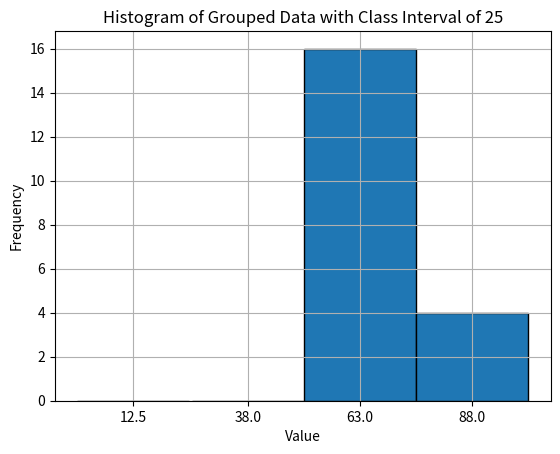

Reproduce this figure in Python.
import numpy as np
import matplotlib.pyplot as plt

# Given data
data = [54, 56, 57, 60, 62, 63, 64, 65, 66, 67, 69, 70, 72, 73, 74, 74, 76, 78, 85, 88]

# Step 1: Define the specific class intervals and initialize frequencies
class_intervals = [(0, 25), (26, 50), (51, 75), (76, 100)]
frequencies = [0] * len(class_intervals)

# Populate frequencies
for value in data:
    for i, interval in enumerate(class_intervals):
        if interval[0] <= value <= interval[1]:
            frequencies[i] += 1
            break  # Break once the value is found in the interval

# Step 2: Calculate midpoints for each interval
midpoints = [(interval[0] + interval[1]) / 2 for interval in class_intervals]

# Step 3: Calculate statistics
sum_fiXi = sum(midpoints[i] * frequencies[i] for i in range(len(frequencies)))
sum_fi = sum(frequencies)
mean = sum_fiXi / sum_fi
sum_f_xi_minus_mean_sq = sum(frequencies[i] * ((midpoints[i] - mean)**2) for i in range(len(frequencies)))

# Step 4: Print frequency distribution table
print("Frequency Distribution Table")
print("----------------------------------------")
print("Class Interval      |   Frequency")
print("----------------------------------------")
for i, interval in enumerate(class_intervals):
    interval_str = f"{interval[0]} - {interval[1]}"
    frequency_str = str(frequencies[i])
    print(f"{interval_str.ljust(20)}|   {frequency_str.rjust(10)}")
print("----------------------------------------")

# Step 5: Print statistics
print(f"Sum of frequency: {sum_fi}")
print(f"Sum of frequency and midpoint: {sum_fiXi}")
print(f"Mean: {mean}")
print(f"\nΣ f(x_i - mean)^2: {sum_f_xi_minus_mean_sq}") 

# Step 6: Calculate variance and continue with existing code
variance = (sum_f_xi_minus_mean_sq / sum_fi)
std_deviation = np.sqrt(variance)
coefficient_of_variation = (std_deviation / mean) * 100

print(f"Variance: {variance}")
print(f"Standard Deviation: {std_deviation}")
print(f"Coefficient of Variation: {coefficient_of_variation}")
print("\n")

# Step 7: Plot Histogram
plt.bar(midpoints, frequencies, width=25, edgecolor='black')  # Using class interval of 25
plt.title('Histogram of Grouped Data with Class Interval of 25')
plt.xlabel('Value')
plt.ylabel('Frequency')
plt.xticks(midpoints)
plt.grid(True)
plt.show()
